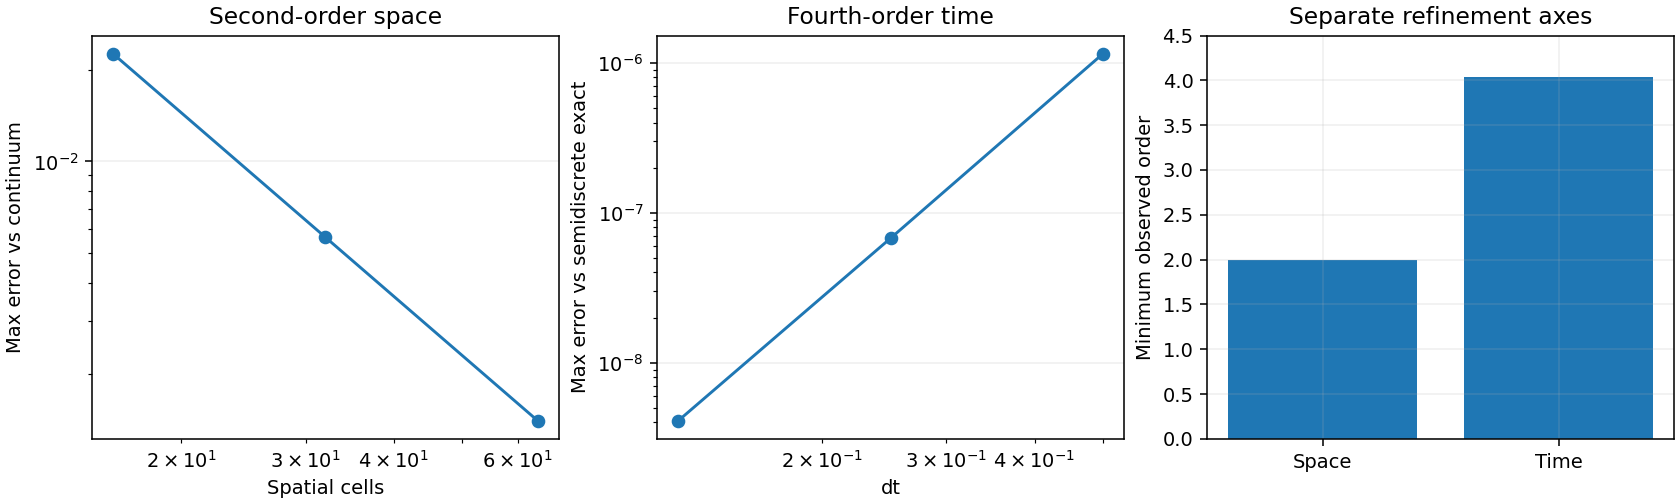

Values plotted in this chart, from the file beside it:
sequence, n, dt, max_error, inverse_dt
space, 16, 0.001, 0.02256, 
space, 32, 0.001, 0.005642, 
space, 64, 0.001, 0.001411, 
time, 16, 0.5, 1.1482887680713816e-06, 2.0
time, 16, 0.25, 6.769354699009966e-08, 4.0
time, 16, 0.125, 4.109141582553377e-09, 8.0
